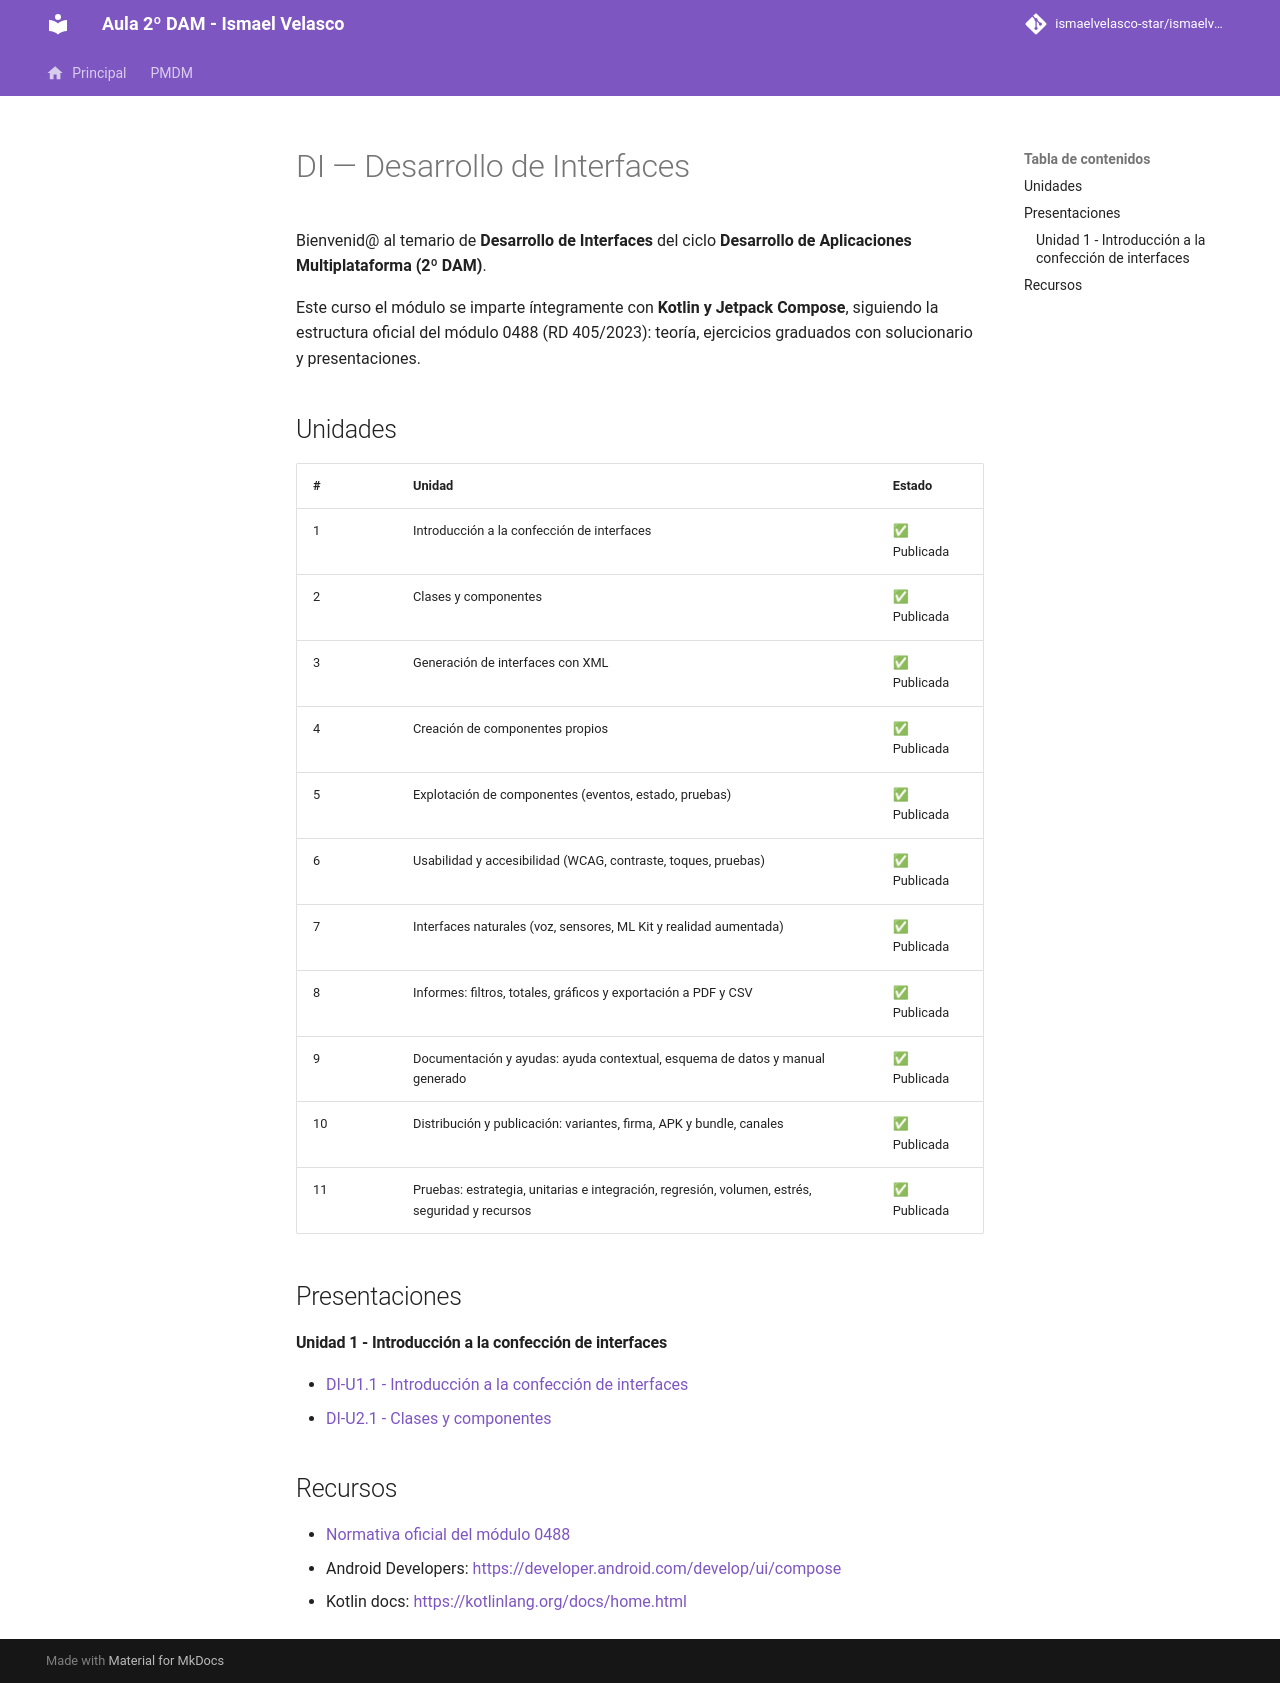

repository: IsmaelAndroid/ismaelvelasco-star.github.io · page: section2/index.html · generator: mkdocs

---
title: "DI — Desarrollo de Interfaces (2º DAM)"
description: Módulo Desarrollo de Interfaces con Kotlin y Jetpack Compose
summary: Temario, ejercicios y solucionarios del módulo 0488 adaptado a Kotlin y Jetpack Compose.
authors:
    - Ismael Velasco
date: 2026-09-23
icon: "material/book-open-variant"
permalink: /di
---

# DI — Desarrollo de Interfaces

Bienvenid@ al temario de **Desarrollo de Interfaces** del ciclo **Desarrollo de Aplicaciones Multiplataforma (2º DAM)**.

Este curso el módulo se imparte íntegramente con **Kotlin y Jetpack Compose**, siguiendo la estructura oficial del módulo 0488 (RD 405/2023): teoría, ejercicios graduados con solucionario y presentaciones.

## Unidades

| # | Unidad | Estado |
|---|--------|--------|
| 1 | Introducción a la confección de interfaces | ✅ Publicada |
| 2 | Clases y componentes | ✅ Publicada |
| 3 | Generación de interfaces con XML | ✅ Publicada |
| 4 | Creación de componentes propios | ✅ Publicada |
| 5 | Explotación de componentes (eventos, estado, pruebas) | ✅ Publicada |
| 6 | Usabilidad y accesibilidad (WCAG, contraste, toques, pruebas) | ✅ Publicada |
| 7 | Interfaces naturales (voz, sensores, ML Kit y realidad aumentada) | ✅ Publicada |
| 8 | Informes: filtros, totales, gráficos y exportación a PDF y CSV | ✅ Publicada |
| 9 | Documentación y ayudas: ayuda contextual, esquema de datos y manual generado | ✅ Publicada |
| 10 | Distribución y publicación: variantes, firma, APK y bundle, canales | ✅ Publicada |
| 11 | Pruebas: estrategia, unitarias e integración, regresión, volumen, estrés, seguridad y recursos | ✅ Publicada |

## Presentaciones

#### Unidad 1 - Introducción a la confección de interfaces

* [DI-U1.1 - Introducción a la confección de interfaces](https://ismaelvelasco-star.github.io/slides/section2-di/DI-U1.1.-IntroduccionConfeccionInterfaces.html)
* [DI-U2.1 - Clases y componentes](https://ismaelvelasco-star.github.io/slides/section2-di/DI-U2.1.-ClasesYComponentes.html)

## Recursos

- [Normativa oficial del módulo 0488](recursos/DI%20Normativa.txt)
- Android Developers: <https://developer.android.com/develop/ui/compose>
- Kotlin docs: <https://kotlinlang.org/docs/home.html>
